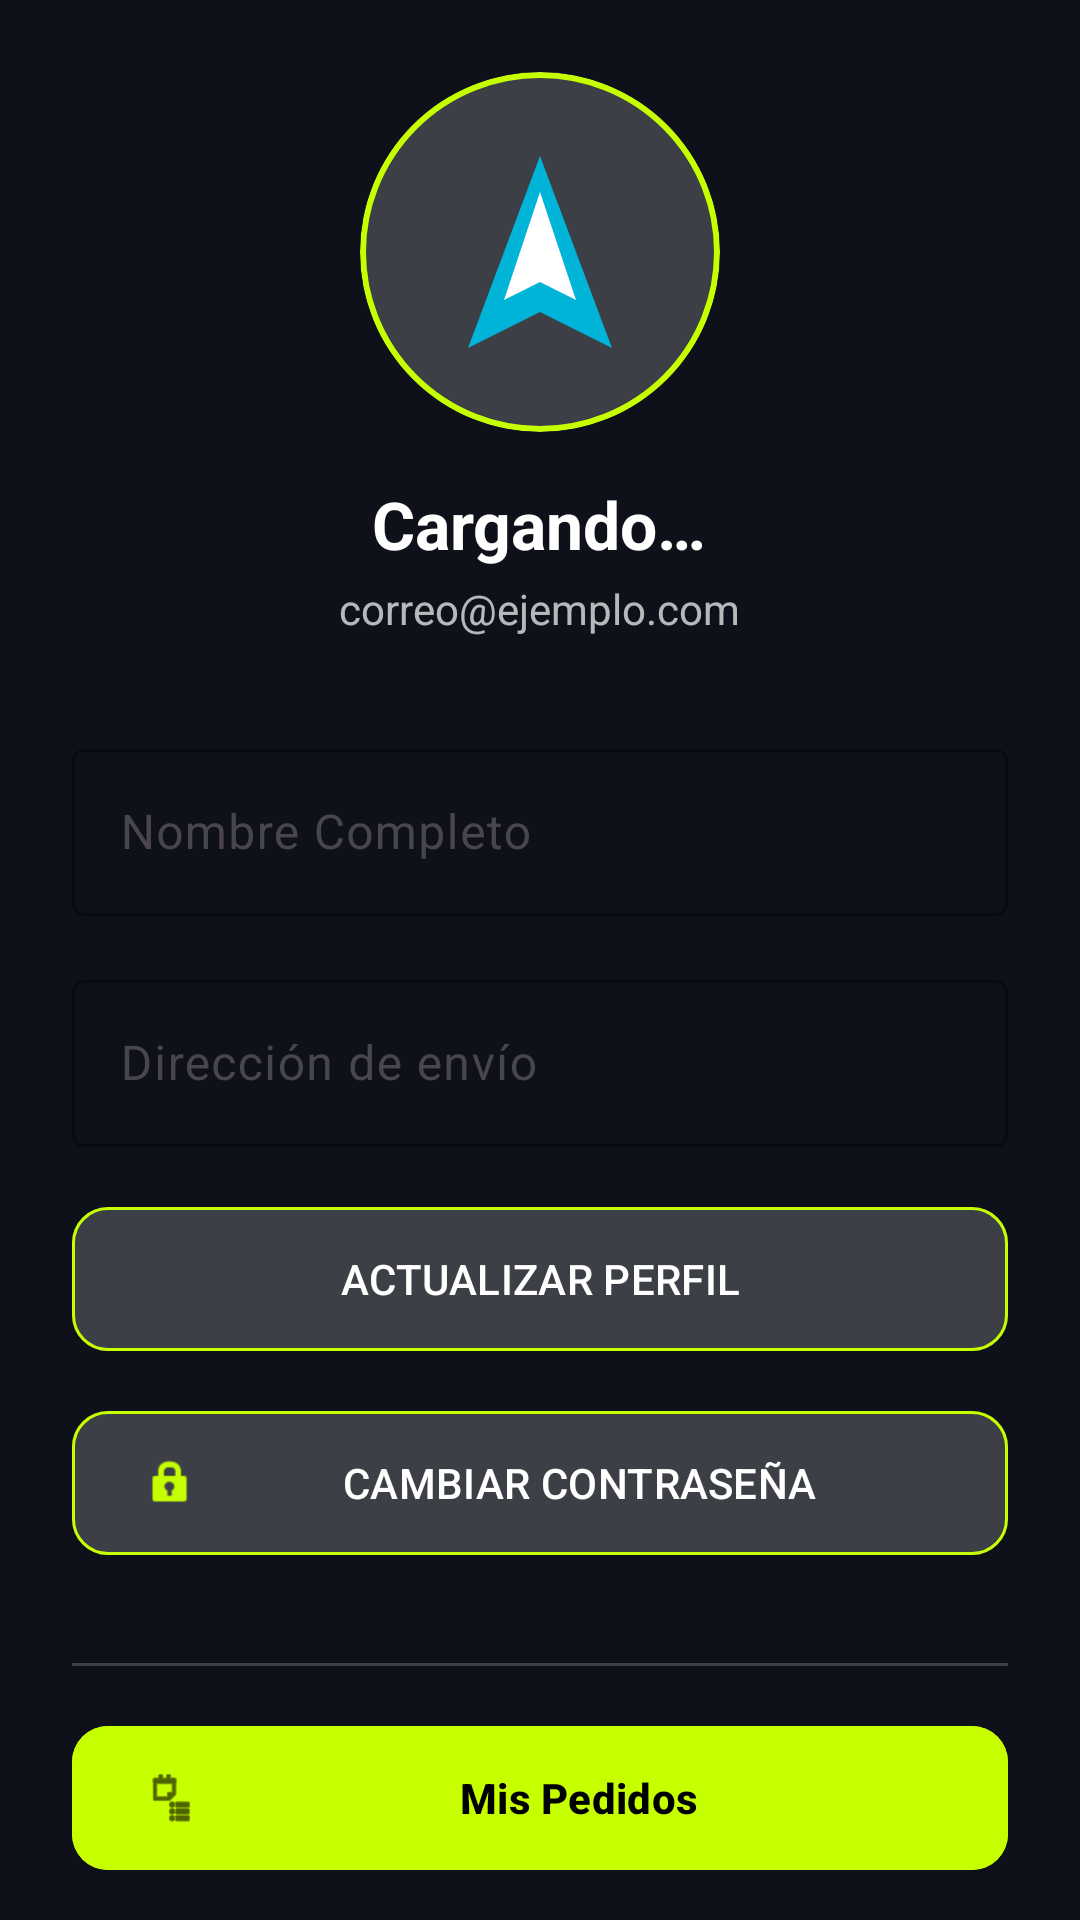

Produce the Android XML layout that renders to this screen, including the resource entries it uses.
<!-- AndroidManifest.xml: application theme Theme.VoltCore -->
<!-- res/layout/fragment_buyer_profile.xml -->
<?xml version="1.0" encoding="utf-8"?>
<androidx.core.widget.NestedScrollView xmlns:android="http://schemas.android.com/apk/res/android"
    xmlns:app="http://schemas.android.com/apk/res-auto"
    android:layout_width="match_parent"
    android:layout_height="match_parent"
    android:background="@color/volt_background">

    <LinearLayout
        android:layout_width="match_parent"
        android:layout_height="wrap_content"
        android:orientation="vertical"
        android:padding="@dimen/margin_large"
        android:gravity="center_horizontal">

        <com.google.android.material.card.MaterialCardView
            android:layout_width="@dimen/profile_image_size"
            android:layout_height="@dimen/profile_image_size"
            app:cardCornerRadius="@dimen/profile_image_corner"
            app:strokeColor="@color/volt_primary"
            app:strokeWidth="@dimen/stroke_width_medium"
            android:layout_marginBottom="@dimen/margin_standard">
            <ImageView
                android:layout_width="match_parent"
                android:layout_height="match_parent"
                android:src="@drawable/ic_voltcore_logo"
                android:padding="@dimen/dialog_padding"
                android:scaleType="centerInside"
                android:background="@color/glass_surface"
                android:contentDescription="@string/profile_photo_desc"/>
        </com.google.android.material.card.MaterialCardView>

        <TextView
            android:id="@+id/tvProfileName"
            android:layout_width="wrap_content"
            android:layout_height="wrap_content"
            android:text="@string/profile_loading"
            android:textColor="@color/volt_text_primary"
            android:textSize="@dimen/text_size_h3"
            android:textStyle="bold"
            android:layout_marginBottom="@dimen/margin_tiny"/>

        <TextView
            android:id="@+id/tvProfileEmail"
            android:layout_width="wrap_content"
            android:layout_height="wrap_content"
            android:text="@string/placeholder_email"
            android:textColor="@color/volt_text_secondary"
            android:layout_marginBottom="@dimen/margin_xlarge"/>

        <com.google.android.material.textfield.TextInputLayout
            android:id="@+id/tilFullName"
            android:layout_width="match_parent"
            android:layout_height="wrap_content"
            android:hint="@string/full_name_label"
            style="@style/Widget.Material3.TextInputLayout.OutlinedBox"
            android:layout_marginBottom="@dimen/margin_standard"
            app:boxStrokeColor="@color/volt_primary"
            app:hintTextColor="@color/volt_primary">
            <com.google.android.material.textfield.TextInputEditText
                android:id="@+id/etFullName"
                android:layout_width="match_parent"
                android:layout_height="wrap_content"
                android:textColor="@color/volt_text_primary" />
        </com.google.android.material.textfield.TextInputLayout>

        <com.google.android.material.textfield.TextInputLayout
            android:id="@+id/tilAddress"
            android:layout_width="match_parent"
            android:layout_height="wrap_content"
            android:hint="@string/shipping_address_label"
            style="@style/Widget.Material3.TextInputLayout.OutlinedBox"
            android:layout_marginBottom="@dimen/margin_standard"
            app:boxStrokeColor="@color/volt_primary"
            app:hintTextColor="@color/volt_primary">
            <com.google.android.material.textfield.TextInputEditText
                android:id="@+id/etAddress"
                android:layout_width="match_parent"
                android:layout_height="wrap_content"
                android:textColor="@color/volt_text_primary" />
        </com.google.android.material.textfield.TextInputLayout>


        <com.google.android.material.button.MaterialButton
            android:id="@+id/btnSaveProfile"
            android:layout_width="match_parent"
            android:layout_height="@dimen/button_height_medium"
            android:text="@string/update_profile"
            android:backgroundTint="@color/glass_surface"
            android:textColor="@color/volt_text_primary"
            app:strokeColor="@color/volt_primary"
            app:strokeWidth="@dimen/stroke_width_standard"
            app:cornerRadius="@dimen/card_corner_radius"
            android:layout_marginBottom="@dimen/margin_medium"/>

        <com.google.android.material.button.MaterialButton
            android:id="@+id/btnChangePassword"
            android:layout_width="match_parent"
            android:layout_height="@dimen/button_height_medium"
            android:text="@string/change_password"
            android:backgroundTint="@color/glass_surface"
            android:textColor="@color/volt_text_primary"
            app:strokeColor="@color/volt_primary"
            app:strokeWidth="@dimen/stroke_width_standard"
            app:cornerRadius="@dimen/card_corner_radius"
            android:layout_marginBottom="@dimen/margin_standard"
            app:icon="@android:drawable/ic_lock_idle_lock"
            app:iconTint="@color/volt_primary"/>

        <View
            android:layout_width="match_parent"
            android:layout_height="@dimen/stroke_width_standard"
            android:background="@color/glass_stroke"
            android:layout_marginVertical="@dimen/margin_standard"/>

        <com.google.android.material.button.MaterialButton
            android:id="@+id/btnMyOrders"
            android:layout_width="match_parent"
            android:layout_height="@dimen/button_height_medium"
            android:text="@string/order_history"
            android:backgroundTint="@color/volt_primary"
            android:textColor="@color/black"
            android:textStyle="bold"
            app:cornerRadius="@dimen/card_corner_radius"
            app:icon="@android:drawable/ic_menu_agenda"
            app:iconTint="@color/black" />

    </LinearLayout>
</androidx.core.widget.NestedScrollView>
<!-- resources referenced by this layout -->
<resources>
  <color name="black">#FF000000</color>
  <color name="glass_stroke">#33FFFFFF</color>
  <color name="glass_surface">#1AFFFFFF</color>
  <color name="volt_background">#0F111A</color>
  <color name="volt_primary">#C6FF00</color>
  <color name="volt_text_primary">@color/white</color>
  <color name="volt_text_secondary">@color/white_70</color>
  <dimen name="button_height_medium">56dp</dimen>
  <dimen name="card_corner_radius">12dp</dimen>
  <dimen name="dialog_padding">20dp</dimen>
  <dimen name="margin_large">24dp</dimen>
  <dimen name="margin_medium">12dp</dimen>
  <dimen name="margin_standard">16dp</dimen>
  <dimen name="margin_tiny">4dp</dimen>
  <dimen name="margin_xlarge">32dp</dimen>
  <dimen name="profile_image_corner">60dp</dimen>
  <dimen name="profile_image_size">120dp</dimen>
  <dimen name="stroke_width_medium">2dp</dimen>
  <dimen name="stroke_width_standard">1dp</dimen>
  <dimen name="text_size_h3">22sp</dimen>
  <!-- drawable ic_voltcore_logo (drawable) -->
  <vector xmlns:android="http://schemas.android.com/apk/res/android"
      android:width="200dp"
      android:height="200dp"
      android:viewportWidth="200"
      android:viewportHeight="200">
      <path
          android:fillColor="#00B4D8"
          android:pathData="M100,20 L160,180 L100,150 L40,180 Z" />
      <path
          android:fillColor="#FFFFFF"
          android:pathData="M100,50 L130,140 L100,125 L70,140 Z" />
  </vector>
  <string name="change_password">CAMBIAR CONTRASEÑA</string>
  <string name="full_name_label">Nombre Completo</string>
  <string name="order_history">Mis Pedidos</string>
  <string name="placeholder_email">correo@ejemplo.com</string>
  <string name="profile_loading">Cargando…</string>
  <string name="profile_photo_desc">Foto de perfil</string>
  <string name="shipping_address_label">Dirección de envío</string>
  <string name="update_profile">ACTUALIZAR PERFIL</string>
  <style name="Theme.VoltCore" parent="Base.Theme.VoltCore" />
  <color name="white">#FFFFFFFF</color>
  <color name="white_70">#B3FFFFFF</color>
  <style name="Base.Theme.VoltCore" parent="Theme.Material3.DayNight.NoActionBar">
          
          <item name="colorPrimary">@color/volt_primary</item>
          <item name="android:windowBackground">@color/volt_background</item>
          <item name="colorSurface">@color/glass_surface</item>
          <item name="colorOnSurface">@color/white</item>
      </style>
</resources>
